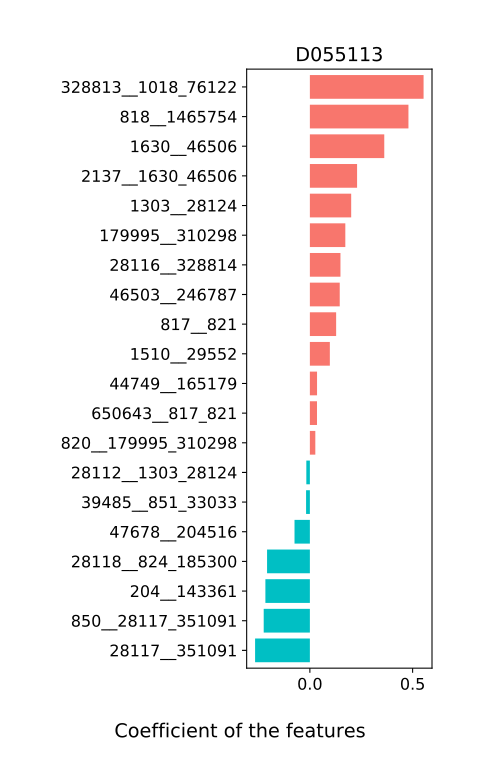

The table this chart was drawn from, first rows:
, D055113
820__179995_310298, 0.02651
47678__204516, -0.07473
671267__40518_45851, 0.0
650643__817_821, 0.03467
40518__45851, 0.0
2137__1630_46506, 0.2297
169435__1515_626937, -0.01548
46503__246787, 0.1453
1515__626937, 0.0
39485__851_33033, -0.01844
28118__824_185300, -0.2083
850__28117_351091, -0.2247
851__33033, 0.0
28116__328814, 0.1488
28112__1303_28124, -0.01722
33039__818_1465754, 0.0
179995__310298, 0.1725
824__185300, 0.0
44749__165179, 0.0349
328813__1018_76122, 0.5533
1303__28124, 0.201
1018__76122, 0.0
204__143361, -0.2164
1510__29552, 0.09717
817__821, 0.1278
28117__351091, -0.2666
818__1465754, 0.4797
1630__46506, 0.362
